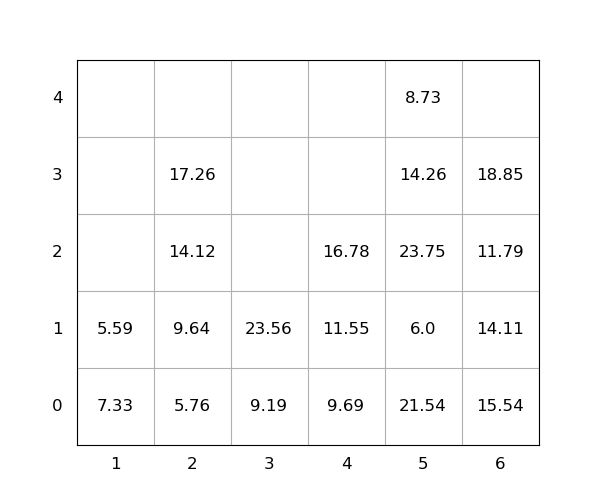

The table this chart was drawn from, first rows:
idx, loc_x, loc_y, loc_z, weight, seq, emerg, reloc, size(ft)
1, 3, 0, 0, 9.19, 0, 0, 0, 20
2, 3, 0, 1, 23.56, 0, 0, 0, 20
3, 5, 0, 0, 21.54, 0, 0, 1.0, 20
4, 6, 0, 0, 15.54, 0, 0, 1.0, 20
5, 1, 0, 0, 7.33, 0, 0, 1.0, 20
6, 5, 0, 1, 6.0, 0, 0, 1.0, 20
7, 1, 0, 1, 5.59, 0, 0, 1.0, 20
8, 5, 0, 2, 23.75, 0, 0, 1.0, 20
9, 6, 0, 1, 14.11, 0, 0, 1.0, 20
10, 6, 0, 2, 11.79, 0, 0, 1.0, 20
11, 6, 0, 3, 18.85, 1, 0, 1.0, 20
12, 2, 0, 0, 5.76, 2, 0, 0, 20
13, 4, 0, 0, 9.69, 3, 0, 0, 20
14, 5, 0, 3, 14.26, 4, 0, 1.0, 20
15, 4, 0, 1, 11.55, 5, 0, 0, 20
16, 2, 0, 1, 9.64, 6, 0, 0, 20
17, 4, 0, 2, 16.78, 7, 0, 0, 20
18, 5, 0, 4, 8.73, 8, 0, 1.0, 20
19, 2, 0, 2, 14.12, 9, 0, 0, 20
20, 2, 0, 3, 17.26, 10, 0, 0, 20
